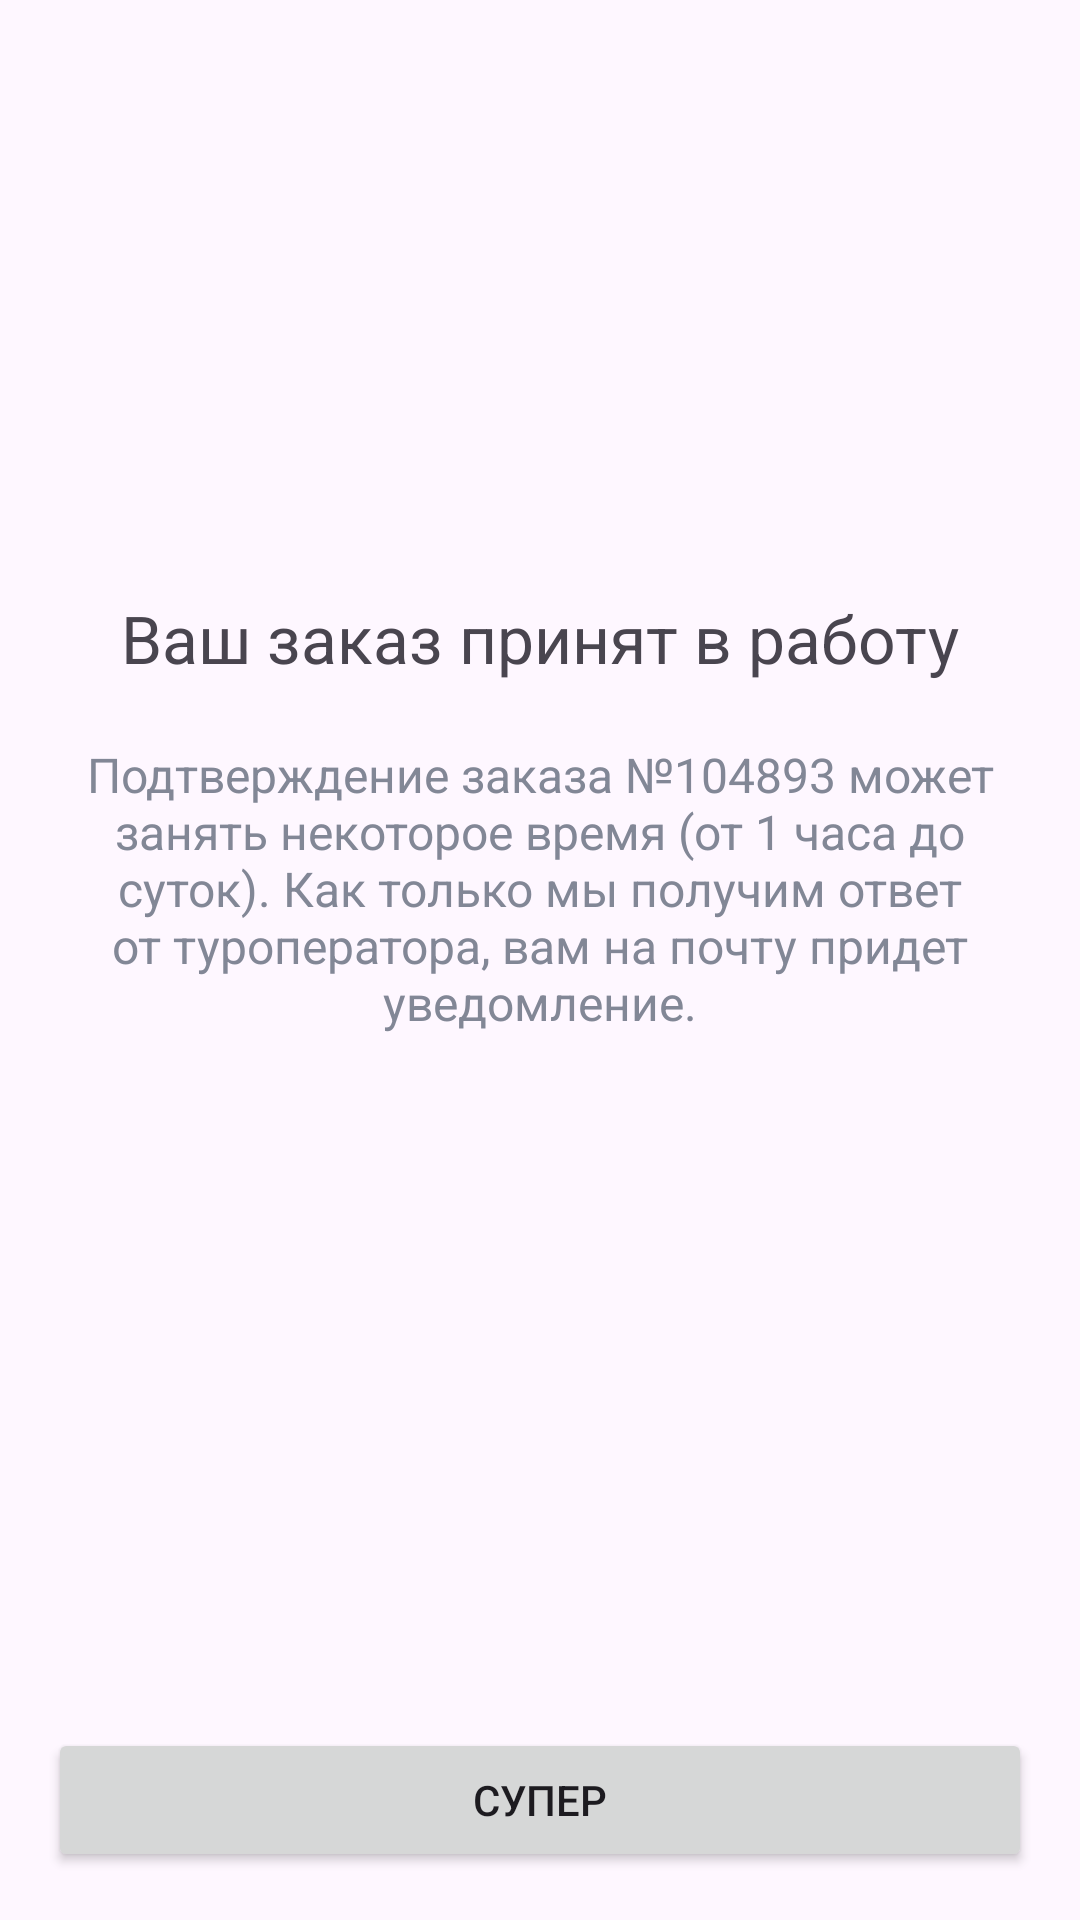

The Android layout XML behind this screen, and the referenced resources:
<!-- AndroidManifest.xml: application theme Theme.HotelApplication -->
<!-- res/layout/fragment_payment_order.xml -->
<?xml version="1.0" encoding="utf-8"?>
<androidx.constraintlayout.widget.ConstraintLayout
    xmlns:android="http://schemas.android.com/apk/res/android"
    xmlns:app="http://schemas.android.com/apk/res-auto"
    xmlns:tools="http://schemas.android.com/tools"
    android:layout_width="match_parent"
    android:layout_height="match_parent"
    tools:context=".screens.paymentorder.PaymentOrder">

    

    <FrameLayout
        android:id="@+id/actionbar"
        android:layout_width="0dp"
        android:layout_height="44dp"
        app:layout_constraintEnd_toEndOf="parent"
        app:layout_constraintStart_toStartOf="parent"
        app:layout_constraintTop_toTopOf="parent">

    </FrameLayout>

    <ImageView
        android:id="@+id/finish_payment_image"
        android:layout_width="wrap_content"
        android:layout_height="wrap_content"
        android:layout_marginTop="122dp"
        app:layout_constraintEnd_toStartOf="@+id/guideline_right"
        app:layout_constraintStart_toStartOf="@+id/guideline_left"
        app:layout_constraintTop_toBottomOf="@+id/actionbar"
        app:srcCompat="@drawable/congrat" />

    <TextView
        android:id="@+id/title_finish_payment"
        android:layout_width="wrap_content"
        android:layout_height="wrap_content"
        android:layout_marginTop="32dp"
        android:text="Ваш заказ принят в работу"
        android:textSize="22sp"
        app:layout_constraintEnd_toEndOf="@+id/finish_payment_image"
        app:layout_constraintStart_toStartOf="@+id/finish_payment_image"
        app:layout_constraintTop_toBottomOf="@+id/finish_payment_image" />

    <TextView
        android:id="@+id/description_finish_payment"
        android:layout_width="0dp"
        android:layout_height="wrap_content"
        android:layout_marginTop="20dp"
        android:gravity="center"
        android:text="Подтверждение заказа №104893 может занять некоторое время (от 1 часа до суток). Как только мы получим ответ от туроператора, вам на почту придет уведомление."
        android:textColor="@color/secondary_on_color"
        android:textSize="16sp"
        app:layout_constraintEnd_toStartOf="@+id/guideline_right"
        app:layout_constraintStart_toStartOf="@+id/guideline_left"
        app:layout_constraintTop_toBottomOf="@+id/title_finish_payment" />

    <Button
        android:id="@+id/button_finish_payment"
        android:layout_width="0dp"
        android:layout_height="wrap_content"
        android:layout_marginBottom="16dp"
        android:text="Супер"
        app:layout_constraintBottom_toBottomOf="parent"
        app:layout_constraintEnd_toStartOf="@+id/guideline_right"
        app:layout_constraintStart_toStartOf="@+id/guideline_left" />

    <androidx.constraintlayout.widget.Guideline
        android:id="@+id/guideline_left"
        android:layout_width="wrap_content"
        android:layout_height="wrap_content"
        android:orientation="vertical"
        app:layout_constraintGuide_begin="16dp" />

    <androidx.constraintlayout.widget.Guideline
        android:id="@+id/guideline_right"
        android:layout_width="wrap_content"
        android:layout_height="wrap_content"
        android:orientation="vertical"
        app:layout_constraintGuide_end="16dp" />

</androidx.constraintlayout.widget.ConstraintLayout>
<!-- resources referenced by this layout -->
<resources>
  <color name="secondary_on_color">#828796</color>
  <style name="Theme.HotelApplication" parent="Base.Theme.HotelApplication">
          <item name="android:textViewStyle">@style/fontTextView</item>
          <item name="chipStyle">@style/customChip</item>
          <item name="colorPrimary">@color/primary_color</item>
          <item name="colorOnPrimary">@color/primary_on_color</item>
          <item name="textInputStyle">@style/customTextInputStyle</item>
      </style>
  
          /&gt;
  <style name="Base.Theme.HotelApplication" parent="Theme.Material3.DayNight.NoActionBar">
          
          
          <item name="android:statusBarColor">@color/white</item>
      </style>
  <style name="fontTextView" parent="Widget.MaterialComponents.TextView">
          <item name="font">@font/sf_pro_display</item>
      </style>
  <style name="customChip" parent="ShapeAppearanceOverlay.Material3.Chip">
          <item name="chipCornerRadius">5dp</item>
          <item name="chipBackgroundColor">@color/secondary_color</item>
          <item name="android:textSize">16sp</item>
          <item name="android:textColor">@color/secondary_on_color</item>
      </style>
  <color name="primary_color">#0D72FF</color>
  <color name="primary_on_color">#CBDDF6</color>
  <style name="customTextInputStyle" parent="Widget.MaterialComponents.TextInputLayout.FilledBox.Dense">
          <item name="boxBackgroundColor">@color/secondary_color</item>
          <item name="hintTextColor">@color/secondary_on_color</item>
          <item name="boxStrokeWidth">0dp</item>
          <item name="boxStrokeWidthFocused">0dp</item>
      </style>
  <color name="white">#FFFFFFFF</color>
  <color name="secondary_color">#F6F6F9</color>
</resources>
